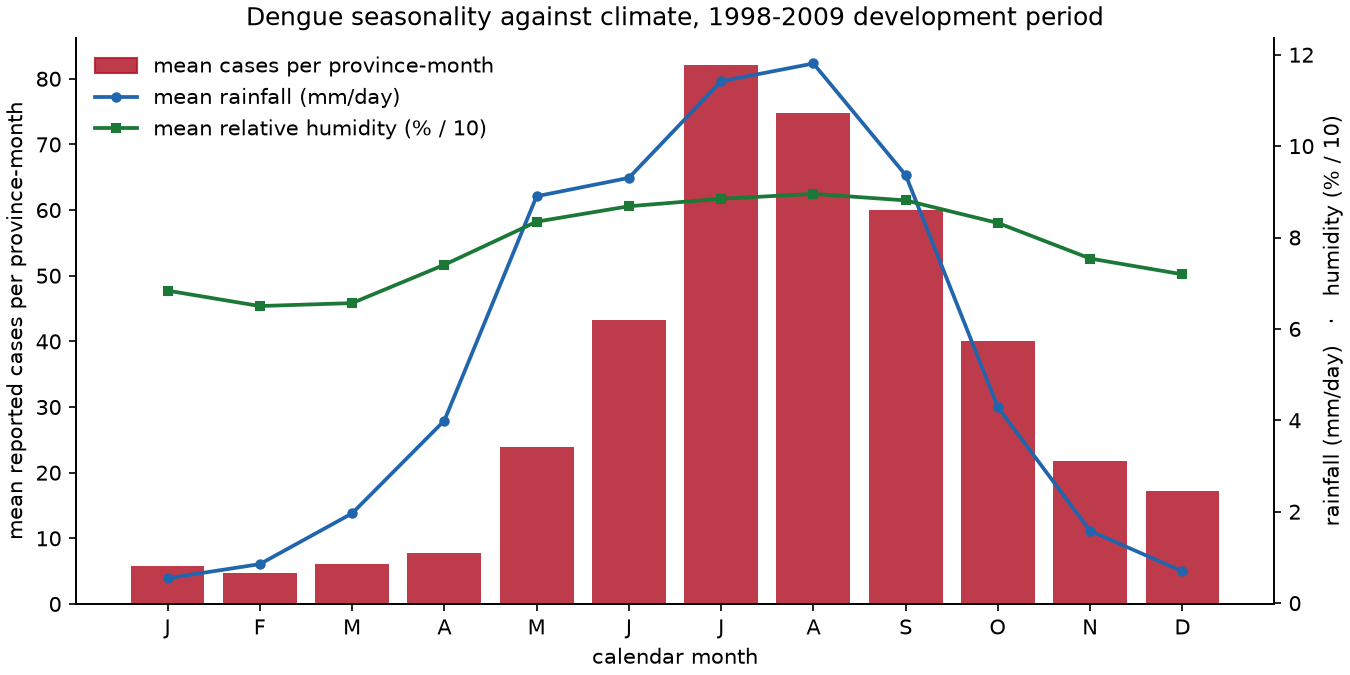

Values plotted in this chart, from the file beside it:
scope, location, month, mean_cases, median_cases, total_cases, cells_observed, mean_rainfall, mean_mean_temperature, mean_mean_relative_humidity
national, ALL, 1, 5.794, 0.0, 1153, 199, 0.544, 19.03, 68.38
national, ALL, 2, 4.729, 0.0, 941.0, 199, 0.853, 21.14, 65
national, ALL, 3, 6.162, 0.0, 1220, 198, 1.963, 23.48, 65.65
national, ALL, 4, 7.793, 0.0, 1543, 198, 3.993, 24.75, 74.03
national, ALL, 5, 23.96, 0.0, 4769, 199, 8.903, 24.09, 83.47
national, ALL, 6, 43.33, 1.0, 8623, 199, 9.305, 24.14, 86.84
national, ALL, 7, 82.14, 2.0, 16346, 199, 11.42, 23.74, 88.48
national, ALL, 8, 74.72, 2.0, 14795, 198, 11.81, 23.54, 89.54
national, ALL, 9, 59.98, 1.0, 11937, 199, 9.366, 23.13, 88.12
national, ALL, 10, 40.13, 1.0, 7985, 199, 4.283, 22.53, 83.18
national, ALL, 11, 21.74, 0.0, 4304, 198, 1.579, 20.54, 75.4
national, ALL, 12, 17.25, 0.0, 3415, 198, 0.695, 18.62, 71.94
